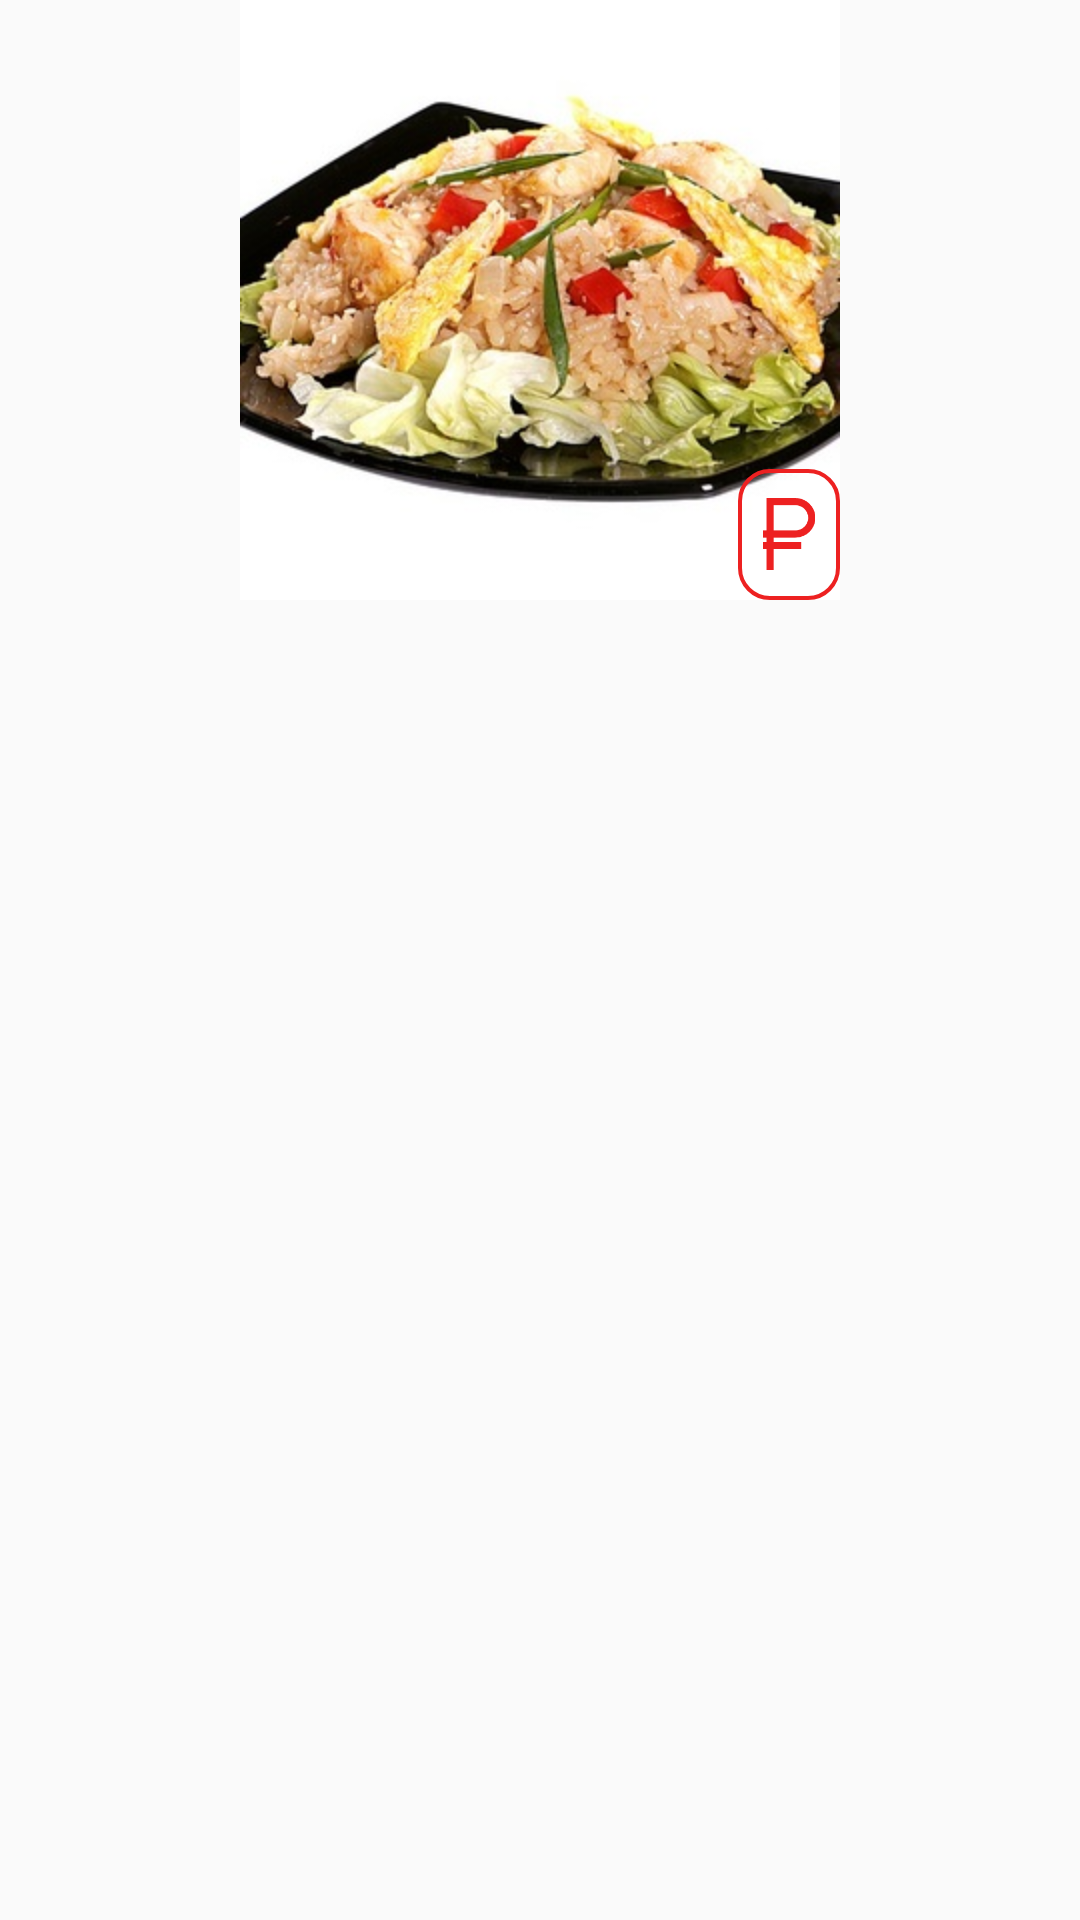

Produce the Android XML layout that renders to this screen, including the resource entries it uses.
<!-- AndroidManifest.xml: application theme AppTheme -->
<!-- res/layout/fragment_offer.xml -->
<?xml version="1.0" encoding="utf-8"?>
<LinearLayout xmlns:android="http://schemas.android.com/apk/res/android"
              xmlns:app="http://schemas.android.com/apk/res-auto"
              xmlns:tools="http://schemas.android.com/tools"
              android:layout_width="match_parent"
              android:layout_height="match_parent"
              android:orientation="vertical"
    >

    <ScrollView
        android:layout_width="match_parent"
        android:layout_height="match_parent">

        <LinearLayout
            android:layout_width="match_parent"
            android:layout_height="wrap_content"
            android:orientation="vertical">

            <RelativeLayout
                android:layout_width="match_parent"
                android:layout_height="200dp">

                <ImageView
                    android:id="@+id/fragment_offer_image"
                    android:layout_width="wrap_content"
                    android:layout_height="wrap_content"
                    android:layout_alignParentTop="true"
                    android:layout_centerHorizontal="true"
                    android:layout_gravity="center"
                    android:adjustViewBounds="true"
                    android:scaleType="centerCrop"
                    app:srcCompat="@drawable/warm"/>

                <TextView
                    android:id="@+id/fragment_offer_price"
                    style="@style/PriceTextView"
                    android:layout_width="wrap_content"
                    android:layout_height="wrap_content"
                    android:layout_alignEnd="@+id/fragment_offer_image"
                    android:layout_alignRight="@+id/fragment_offer_image"
                    android:layout_alignBottom="@+id/fragment_offer_image"
                    android:background="@drawable/bg_red"
                    android:gravity="left"
                    android:padding="5dp"
                    tools:text="100"/>
            </RelativeLayout>

            <TextView
                android:id="@+id/fragment_offer_name"
                style="@style/TitleFont"
                android:layout_width="match_parent"
                android:layout_height="wrap_content"
                android:gravity="center"
                tools:text="Offer name"
                />

            <LinearLayout
                android:layout_width="wrap_content"
                android:layout_height="match_parent"
                android:orientation="horizontal">

            </LinearLayout>

            <TextView
                android:id="@+id/fragment_offer_description"
                style="@style/NormalText"
                android:layout_width="match_parent"
                android:layout_height="wrap_content"
                android:maxLines="4"
                android:padding="5dp"
                tools:text="Лапша Удон, окунь, перец болгарский, кольца кальмара,
        орковь, фасоль стручковая, лук, соус Терияки, кунжут, зеленый лук."/>

            <TextView
                android:id="@+id/fragment_offer_param"
                style="@style/NormalText"
                android:layout_width="match_parent"
                android:layout_height="wrap_content"
                android:elevation="1dp"
                android:maxLines="10"
                android:padding="5dp"
                tools:text="Вес: 100гр."/>
        </LinearLayout>

    </ScrollView>


</LinearLayout>
<!-- resources referenced by this layout -->
<resources>
  <!-- drawable bg_red (drawable) -->
  <?xml version="1.0" encoding="utf-8"?>
  <shape xmlns:android="http://schemas.android.com/apk/res/android"
         android:shape="rectangle">
      <stroke
          android:width="4px"
          android:color="@color/red"/>
      <corners
          android:radius="10dp"/>
  </shape>
  <!-- drawable warm: jpg bitmap (drawable, 78813 bytes) -->
  <style name="NormalText" parent="@android:style/TextAppearance.Small">
          <item name="android:textColor">@color/gray_dark</item>
          <item name="android:textSize">@dimen/font_normal</item>
      </style>
  <style name="PriceTextView">
          <item name="android:textColor">@color/red</item>
          <item name="android:textSize">@dimen/font_larger</item>
          <item name="android:padding">5dp</item>
          <item name="android:drawableRight">@drawable/ic_action_ruble_sign</item>
          <item name="android:background">@drawable/bg_red</item>
      </style>
  <style name="TitleFont" parent="@android:style/TextAppearance.Medium">
          <item name="android:textColor">@color/black</item>
          <item name="android:textSize">@dimen/font_medium</item>
      </style>
  <style name="AppTheme" parent="Theme.AppCompat.Light.DarkActionBar">
          
          <item name="colorPrimary">@color/colorPrimary</item>
          <item name="colorPrimaryDark">@color/colorPrimaryDark</item>
          <item name="colorAccent">@color/colorAccent</item>
      </style>
  <color name="red">#ed2121</color>
  <color name="gray_dark">#5F5F5F</color>
  <dimen name="font_normal">15sp</dimen>
  <dimen name="font_larger">25sp</dimen>
  <!-- drawable ic_action_ruble_sign: png bitmap (drawable-hdpi, 709 bytes) -->
  <color name="black">#323232</color>
  <dimen name="font_medium">18sp</dimen>
  <color name="colorPrimary">#2d2c2c</color>
  <color name="colorPrimaryDark">#0d0d0d</color>
  <color name="colorAccent">#0197fa</color>
</resources>
